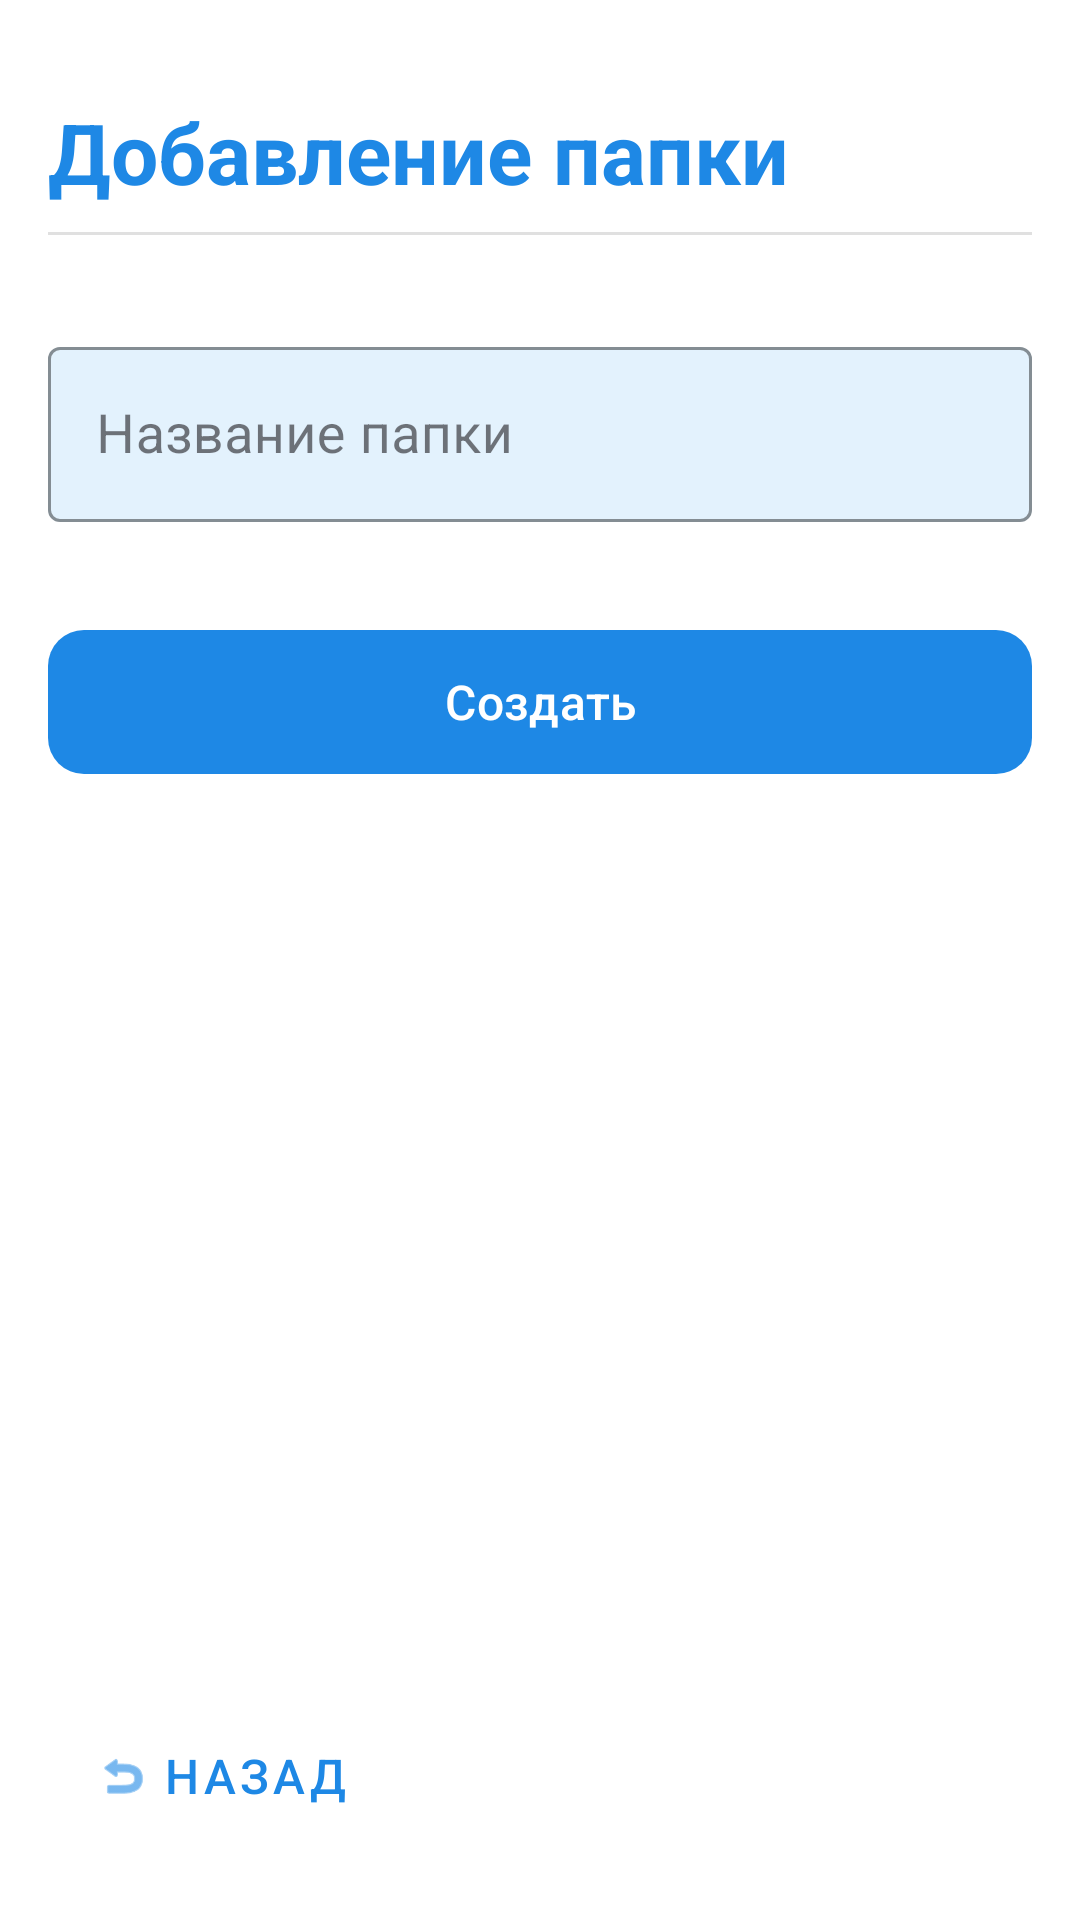

Produce the Android XML layout that renders to this screen, including the resource entries it uses.
<!-- AndroidManifest.xml: application theme Base.Theme.TestProject -->
<!-- res/layout/activity_add_quiz_folder.xml -->
<?xml version="1.0" encoding="utf-8"?>
<androidx.constraintlayout.widget.ConstraintLayout
    xmlns:android="http://schemas.android.com/apk/res/android"
    xmlns:app="http://schemas.android.com/apk/res-auto"
    xmlns:tools="http://schemas.android.com/tools"
    android:layout_width="match_parent"
    android:layout_height="match_parent"
    android:background="@android:color/white"
    android:fitsSystemWindows="true"
    android:windowTranslucentNavigation="true"
    android:windowTranslucentStatus="true"
    tools:context=".AddQuizFolderActivity"
    android:padding="16dp">


    
    <TextView
        android:id="@+id/add_test_folder_label"
        android:layout_width="0dp"
        android:layout_height="wrap_content"
        android:layout_marginTop="16dp"
        android:text="Добавление папки"
        android:textColor="#1E88E5"
        android:textSize="28sp"
        android:textStyle="bold"
        app:layout_constraintEnd_toEndOf="parent"
        app:layout_constraintStart_toStartOf="parent"
        app:layout_constraintTop_toTopOf="parent" />

    
    <View
        android:id="@+id/divider"
        android:layout_width="0dp"
        android:layout_height="1dp"
        android:layout_marginTop="8dp"
        android:background="#E0E0E0"
        app:layout_constraintEnd_toEndOf="parent"
        app:layout_constraintStart_toStartOf="parent"
        app:layout_constraintTop_toBottomOf="@+id/add_test_folder_label" />

    
    <com.google.android.material.textfield.TextInputLayout
        android:id="@+id/nameInputLayout"
        style="@style/Widget.MaterialComponents.TextInputLayout.OutlinedBox"
        android:layout_width="0dp"
        android:layout_height="wrap_content"
        android:layout_marginTop="32dp"
        android:hint="Название папки"
        app:boxStrokeColor="#42A5F5"
        app:cornerRadius="12dp"
        app:boxBackgroundColor="#E3F2FD"
        app:layout_constraintTop_toBottomOf="@+id/divider"
        app:layout_constraintStart_toStartOf="parent"
        app:layout_constraintEnd_toEndOf="parent">

        <com.google.android.material.textfield.TextInputEditText
            android:id="@+id/folder_name"
            android:layout_width="match_parent"
            android:layout_height="wrap_content"
            android:inputType="text"
            android:textColor="#0D47A1"
            android:textSize="18sp"/>
    </com.google.android.material.textfield.TextInputLayout>

    
    <com.google.android.material.button.MaterialButton
        android:id="@+id/button_create_folder"
        android:layout_width="0dp"
        android:layout_height="56dp"
        android:layout_marginTop="32dp"
        android:text="Создать"
        android:textColor="@android:color/white"
        android:textSize="16sp"
        app:backgroundTint="#1E88E5"
        app:cornerRadius="12dp"
        app:layout_constraintTop_toBottomOf="@+id/nameInputLayout"
        app:layout_constraintStart_toStartOf="parent"
        app:layout_constraintEnd_toEndOf="parent"/>

    
    <com.google.android.material.button.MaterialButton
        android:id="@+id/backButton"
        style="@style/Widget.MaterialComponents.Button.TextButton"
        android:layout_width="wrap_content"
        android:layout_height="wrap_content"
        android:layout_marginStart="8dp"
        android:layout_marginBottom="8dp"
        android:text="Назад"
        android:textColor="#1E88E5"
        android:textSize="16sp"
        app:icon="@android:drawable/ic_menu_revert"
        app:iconTint="#1E88E5"
        app:layout_constraintBottom_toBottomOf="parent"
        app:layout_constraintStart_toStartOf="parent" />


</androidx.constraintlayout.widget.ConstraintLayout>
<!-- resources referenced by this layout -->
<resources>
  <style name="Base.Theme.TestProject" parent="Theme.Material3.Light.NoActionBar">
          <item name="android:statusBarColor">@color/lightblue</item>
  
  
  
  
  
      </style>
  <color name="lightblue">#FF4285B4</color>
</resources>
